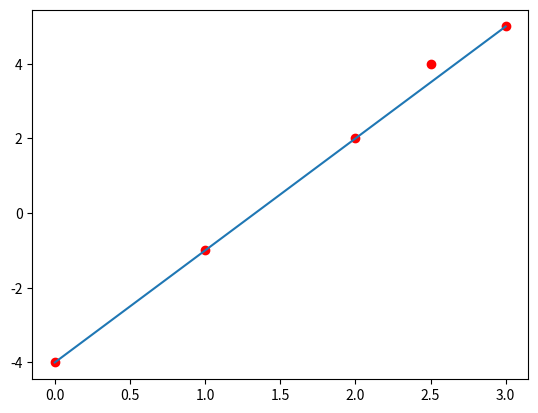

Here is the Python script that generated this plot: (Note: this script raises an exception after producing the figure.)
#NumPy (створити набір даних (розмір за власним рішенням), провести CRUD операції над даними (скаляр, вектор, матриця)). Властивість shape та метод  reshape. Операції над масивами. Використати arange, random.
import numpy as np
# CRUD вектор
a=np.arange(1, 12)
print(a)
a = np.delete(a,a[2:7]) 
print(a)
np.shape(a)
print(a)
# CRUD матриця
b= np.array([[1, 2], [3, 4],[5, 6], [7, 8]])
print(b)
b = np.delete( b, 1, 1)
print(b)


#Pandas (створити dataframe різними способами, провести маніпуляції з даними (head, describe, iloc, loc, індексація з умовами відбору, групування, пошук «пустих» значень, сортування..);
import pandas as pd
#1
data = [['NAstia', 19], ['Andriy', 18], ['Julia', 36]]
df = pd.DataFrame(data, columns=['Name', 'Age'])
print(df)
#2
data = {'Name': ['NAstia', 'Andriy', 'Julia', ],
        'Age': [19, 18, 36]}
ff = pd.DataFrame(data)
print(ff)
ff.head(2)
df.describe()
ff.iloc[0]
df.loc[2]
df.sort_values(by=['Age'])


#Matplotlib (створити набір даних лінійної функції з урахуванням помилок вимірювань, побудувати графік функції та згенерованих даних, обчислити похибку з використанням метрик MAE, MSE). Записати отримані результати у csv файл (формат: X,Y, Y_hat, mAE, mSE)
import matplotlib.pyplot as plt
#y=3x-4
x = [0, 1, 2, 2.5, 3]
y = [-4, -1, 2, 4, 5]
g = [0] * len(y)
for n in range(len(y)):
  g[n] = 3 * x[n] -4
plt.scatter(x, y, color = 'red')
plt.plot(x, g)


#Google colab різні способи завантаження наборів даних з інтернету, з власного компютера, з google-drive)
#комп'ютер
from google.colab import files
uploaded = files.upload()
#google-drive
from google.colab import drive
drive.mount('/content/gdrive')